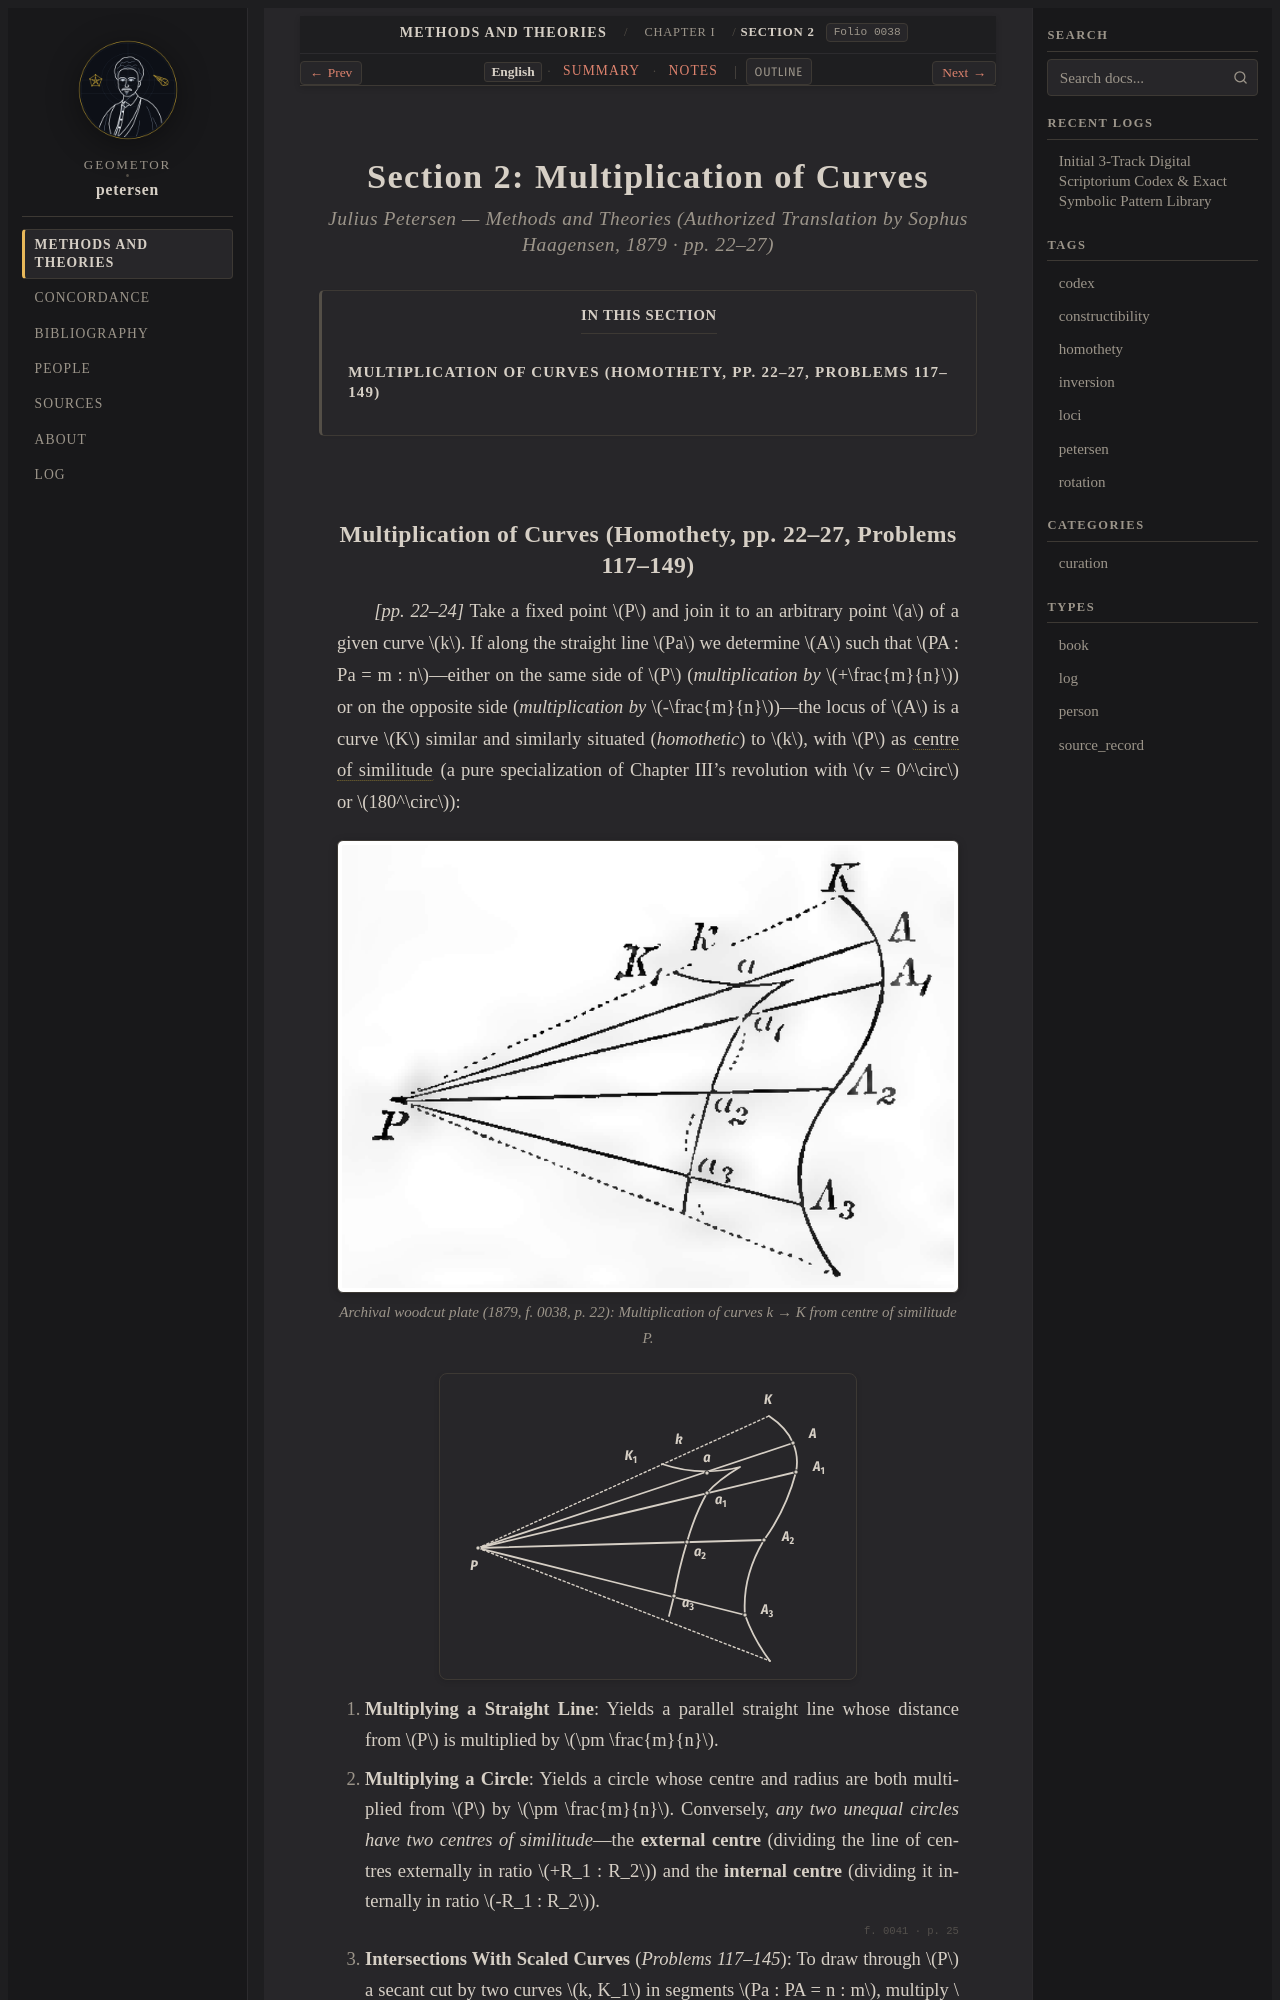

repository: geometor/petersen · page: methods_and_theories/ch_01_loci/sec_02_multiplication/index.html · generator: sphinx

:layout: book
:order: 2
:folio: 0038
:tracks: English: index | Summary: summary | Notes: notes

.. _petersen-ch_01_loci-sec_02_multiplication:
.. _petersen-ch_01_loci-sec_02_multiplication-en:

Section 2: Multiplication of Curves
===================================

.. rubric:: Julius Petersen — *Methods and Theories* (Authorized Translation by Sophus Haagensen, 1879 · pp. 22–27)

.. folio:: 0038
   :page: 22

.. contents:: In This Section
   :local:
   :depth: 2
   :backlinks: none
